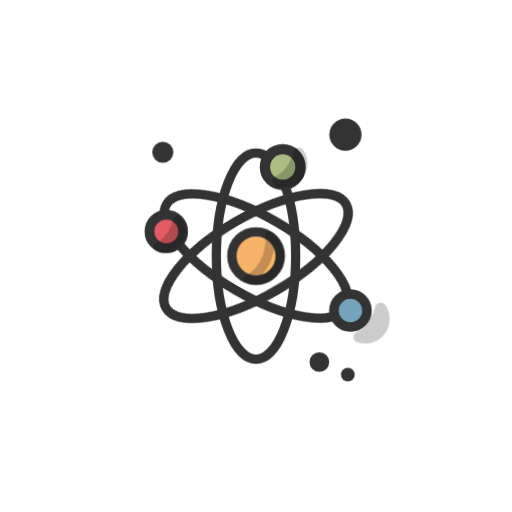
t = 0.00 s
t = 1.00 s: frame unchanged from t = 0.00 s, image omitted
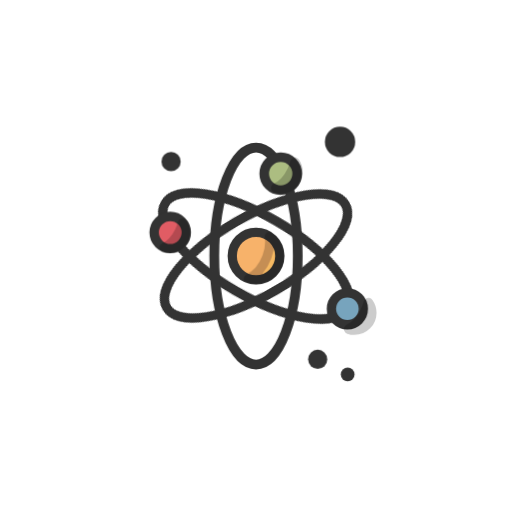
t = 1.13 s
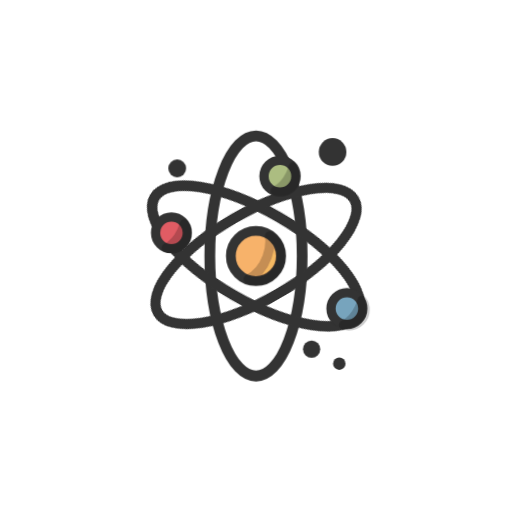
t = 1.25 s
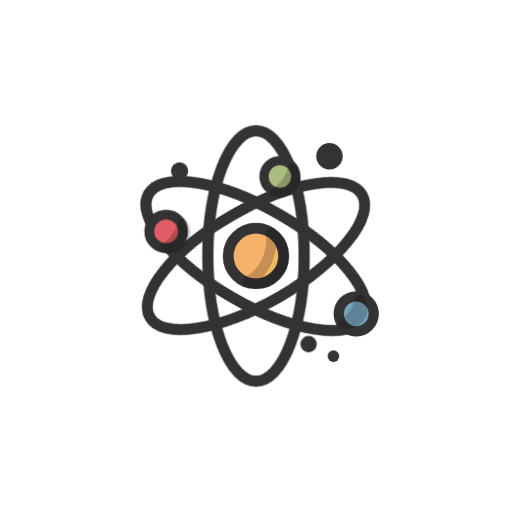
t = 1.38 s
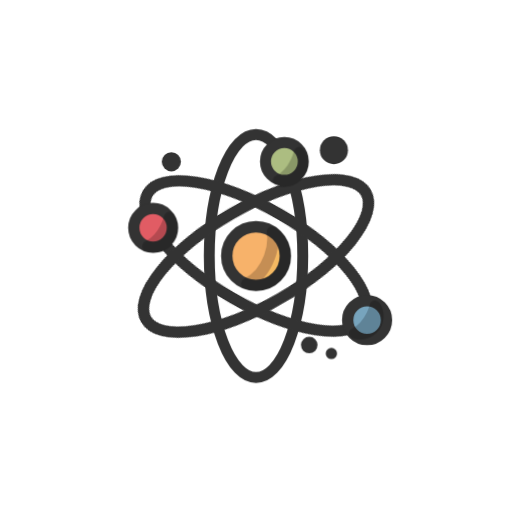
t = 1.63 s

The animated SVG that drew these frames (rendered in a browser with its animation timeline set to each time). Animation: 2 CSS @keyframes rules; one cycle of 2.00 s, repeats indefinitely.

  <svg version="1.1" id="Layer_1" xmlns="http://www.w3.org/2000/svg" xmlns:xlink="http://www.w3.org/1999/xlink" x="0px" y="0px" viewBox="0 0 100 100" style="transform-origin: 50px 50px 0px;" xml:space="preserve"><g style="transform-origin: 50px 50px 0px; transform: scale(0.6);"><g style="transform-origin: 50px 50px 0px;"><style type="text/css" class="ld ld-breath" style="transform-origin: 50px 50px 0px; animation-duration: 1s; animation-delay: -1s;">.st0,.st1,.st2{fill:none;stroke:#333;stroke-width:3.5;stroke-linecap:round;stroke-miterlimit:10}.st1,.st2{fill:#f0af6b}.st2{fill:none;stroke-linejoin:round}.st3{fill:#e0e0e0;stroke:#333434}.st3,.st4,.st5,.st6{stroke-width:3.5;stroke-miterlimit:10}.st4{fill:#f3e4c7;stroke:#333}.st5,.st6{stroke-linejoin:round}.st5{stroke-linecap:round;fill:none;stroke:#fff}.st6{fill:#fff;stroke:#333}.st7{fill:#333}.st8{fill:#e0e0e0;stroke:#333}.st10,.st8,.st9{stroke-width:3.5;stroke-miterlimit:10}.st9{opacity:.2;stroke:#000}.st10{fill:none;stroke:#333}.st11{fill:#e0e0e0}.st12{fill:#666766}.st13{fill:#fff}.st14{fill:#c33837;stroke:#333}.st14,.st15,.st16,.st17{stroke-width:3.5;stroke-miterlimit:10}.st15{opacity:.2;stroke-linejoin:round;stroke:#000}.st16,.st17{fill:#f4e6c8;stroke:#333}.st17{stroke:#fff;stroke-linecap:round}.st18{fill:#849b87}.st19{opacity:.2}.st20{stroke-width:3.5;stroke-linejoin:round;stroke-miterlimit:10}.st20,.st21{fill:#e0e0e0;stroke:#333}.st21,.st22,.st23{stroke-width:3.5;stroke-linecap:round;stroke-linejoin:round}.st22{opacity:.2;stroke:#000}.st23{fill:#666;stroke:#333}.st24{fill:#d65a62}.st25{fill:#f0af6b;stroke:#333;stroke-linecap:round;stroke-linejoin:round}.st25,.st26,.st27{stroke-width:3.5;stroke-miterlimit:10}.st26{opacity:.2;stroke:#000;stroke-linecap:round;stroke-linejoin:round}.st27{fill:#a8b980}.st27,.st28,.st29{stroke:#333;stroke-linecap:round;stroke-linejoin:round}.st28{stroke-width:3.5;stroke-miterlimit:10;fill:#d65a62}.st29{fill:#ea7c60}.st29,.st30,.st31{stroke-width:3.5;stroke-miterlimit:10}.st30{stroke-linecap:round;fill:#e0e0e0;stroke:#fff}.st31{fill:#666766;stroke:#333}.st31,.st32,.st33,.st34{stroke-linejoin:round}.st32{stroke:#333;stroke-width:3.5;stroke-miterlimit:10;fill:none}.st33,.st34{fill:#67503b}.st33{stroke-width:3.5;stroke-miterlimit:10;stroke:#333}.st34{stroke:#fff;stroke-linecap:round}.st34,.st35,.st36{stroke-width:3.5;stroke-miterlimit:10}.st35{stroke:#333;stroke-linejoin:round;fill:#f47e5f}.st36{fill:#f4e6c8}.st36,.st37,.st38{stroke:#333;stroke-linejoin:round}.st37{stroke-width:3.5;stroke-miterlimit:10;fill:#f7b26a}.st38{fill:#333;stroke-linecap:round}.st38,.st39,.st40{stroke-width:3.5;stroke-miterlimit:10}.st39{stroke-linejoin:round;fill:none;stroke:#fff}.st40{fill:#feffff;stroke:#333}.st41{fill:#f0af6b}.st42{opacity:.3;fill:#f3e4c7}.st43,.st44{fill:#f0af6b;stroke-miterlimit:10}.st43{stroke-width:3.5;stroke:#333}.st44{stroke:#fff;stroke-linecap:round}.st44,.st45,.st46{stroke-width:3.5}.st45{stroke-miterlimit:10;fill:none;stroke:#fff}.st46{fill:#65503a;stroke:#333;stroke-linejoin:round}.st46,.st47,.st48{stroke-miterlimit:10}.st47{stroke:#333;stroke-width:3.5;fill:#ea7c60}.st48{fill:#a8b980}.st48,.st49,.st50,.st51{stroke:#333;stroke-width:3.5}.st49{fill:#76a0b7;stroke-miterlimit:10}.st50,.st51{stroke-linecap:round;stroke-linejoin:round}.st50{stroke-miterlimit:10;fill:#65503a}.st51{fill:#b93a38}.st51,.st52,.st53{stroke-miterlimit:10}.st52{fill:none;stroke-width:3.5;stroke-linecap:round;stroke:#fff}.st53{opacity:.2;stroke:#000}.st54,.st55{stroke:#333;stroke-linecap:round;stroke-linejoin:round}.st54{stroke-width:3.5;stroke-miterlimit:10;fill:#fff}.st55{fill:#666}.st55,.st56,.st57{stroke-width:3.5;stroke-miterlimit:10}.st56{stroke-linecap:round;stroke-linejoin:round;fill:#666;stroke:#fff}.st57{fill:#333;stroke:#333}.st58,.st59,.st60,.st61,.st62,.st63{stroke-width:3.5;stroke-linecap:round}.st58{stroke-miterlimit:10;fill:#f3e4c7;stroke:#fff}.st59,.st60,.st61,.st62,.st63{fill:none;stroke:#333;stroke-linejoin:round}.st60,.st61,.st62,.st63{stroke:#fff}.st61,.st62,.st63{fill:#f0af6b;stroke:#333}.st62,.st63{fill:#666;stroke:#fff}.st63{fill:#e0e0e0}.st64{fill:#fff;stroke:#333}.st64,.st65,.st66,.st67{stroke-width:3.5;stroke-miterlimit:10}.st65{fill:#666;stroke:#333}.st66,.st67{stroke:#000;stroke-linejoin:round}.st67{fill:#e15c64;stroke:#333}.st68{fill:#77a4bd}.st69{stroke-linejoin:round}.st69,.st70,.st71,.st72{fill:none;stroke:#fff;stroke-width:2;stroke-miterlimit:10}.st71,.st72{fill:#333;stroke-width:.3}.st72{fill:none;stroke:#333;stroke-width:2}.st73{fill:#acbd81;stroke:#333}.st73,.st74,.st75{stroke-width:3.5;stroke-miterlimit:10}.st74{fill:#849b87;stroke:#333}.st75{stroke:#b93a38}.st75,.st76{fill:none}.st77{fill:#f3e4c7}.st78{fill:#e15c64}.st79{fill:#f7b26a}.st80{fill:#f7faf8}.st81,.st82{fill:#f7b26a;stroke:#333;stroke-width:3.5;stroke-miterlimit:10}.st82{fill:#77a4bd}.st83{fill:#e15c64;stroke:#333}.st83,.st84,.st85{stroke-width:3.5;stroke-miterlimit:10}.st84{opacity:.2;stroke:#333}.st85{fill:#666}.st85,.st86,.st87{stroke:#333434}.st86{stroke-width:3.5;stroke-linejoin:round;stroke-miterlimit:10;fill:#65503a}.st87{fill:none;stroke-linecap:round}.st87,.st88,.st89{stroke-width:3.5;stroke-miterlimit:10}.st88{opacity:.2;stroke:#010101;fill:#010101}.st89{fill:#9ec4d2;stroke-linecap:round;stroke-linejoin:round}.st89,.st90,.st91{stroke:#333434}.st90{stroke-width:3.5;stroke-linecap:round;stroke-linejoin:round;stroke-miterlimit:10;fill:none}.st91{fill:#9ec4d2}.st91,.st92,.st93{stroke-width:3.5;stroke-miterlimit:10}.st92{fill:#77a0b7;stroke:#333434}.st93{stroke:#010101;stroke-linecap:round;stroke-linejoin:round}.st93,.st94{opacity:.2;fill:#010101}.st95{fill:#333434}.st96,.st97{fill:none;stroke:#fff;stroke-width:1.5;stroke-linecap:round;stroke-miterlimit:10}.st97{fill:#a8b980;stroke-width:3.5}</style><g class="ld ld-breath" style="transform-origin: 50px 50px 0px; animation-duration: 1s; animation-delay: -0.96s;"><ellipse class="st10" cx="50" cy="50" rx="15" ry="39" stroke="rgb(51, 51, 51)" style="stroke: rgb(51, 51, 51);"></ellipse></g><g class="ld ld-breath" style="transform-origin: 50px 50px 0px; animation-duration: 1s; animation-delay: -0.92s;"><ellipse transform="matrix(0.5 -0.866 0.866 0.5 -18.3013 68.3013)" class="st10" cx="50" cy="50" rx="15" ry="39" stroke="rgb(51, 51, 51)" style="stroke: rgb(51, 51, 51);"></ellipse></g><g class="ld ld-breath" style="transform-origin: 50px 50px 0px; animation-duration: 1s; animation-delay: -0.88s;"><ellipse transform="matrix(0.866 -0.5 0.5 0.866 -18.3013 31.6987)" class="st10" cx="50" cy="50" rx="39" ry="15" stroke="rgb(51, 51, 51)" style="stroke: rgb(51, 51, 51);"></ellipse></g><g class="ld ld-breath" style="transform-origin: 50px 50px 0px; animation-duration: 1s; animation-delay: -0.84s;"><circle class="st81" cx="50" cy="50" r="9" stroke="rgb(51, 51, 51)" fill="rgb(247, 178, 106)" style="stroke: rgb(51, 51, 51); fill: rgb(247, 178, 106);"></circle></g><g class="ld ld-breath" style="transform-origin: 50px 50px 0px; animation-duration: 1s; animation-delay: -0.8s;"><path class="st15" d="M55.04,42.543c0.352,2.39,0.084,5.108-0.924,7.799c-1.457,3.889-4.106,6.826-6.998,8.178 C48.024,58.826,48.991,59,50,59c4.971,0,9-4.029,9-9C59,46.897,57.429,44.161,55.04,42.543z" fill="rgb(240, 216, 72)" stroke="rgb(0, 0, 0)" style="fill: rgb(240, 216, 72); stroke: rgb(0, 0, 0);"></path></g><g class="ld ld-breath" style="transform-origin: 50px 50px 0px; animation-duration: 1s; animation-delay: -0.76s;"><circle class="st82" cx="84.319" cy="69.814" r="6" stroke="rgb(51, 51, 51)" fill="rgb(119, 164, 189)" style="stroke: rgb(51, 51, 51); fill: rgb(119, 164, 189);"></circle></g><g class="ld ld-breath" style="transform-origin: 50px 50px 0px; animation-duration: 1s; animation-delay: -0.72s;"><circle class="st83" cx="18" cy="41.25" r="6" stroke="rgb(51, 51, 51)" fill="rgb(225, 92, 100)" style="stroke: rgb(51, 51, 51); fill: rgb(225, 92, 100);"></circle></g><g class="ld ld-breath" style="transform-origin: 50px 50px 0px; animation-duration: 1s; animation-delay: -0.68s;"><path class="st15" d="M22.904,37.8c-0.259,0.994-0.627,2.01-1.121,3.017c-1.443,2.944-3.577,5.128-5.696,6.116 c0.601,0.202,1.243,0.317,1.912,0.317c3.314,0,6-2.686,6-6C24,39.965,23.592,38.777,22.904,37.8z" fill="rgb(240, 216, 72)" stroke="rgb(0, 0, 0)" style="fill: rgb(240, 216, 72); stroke: rgb(0, 0, 0);"></path></g><g class="ld ld-breath" style="transform-origin: 50px 50px 0px; animation-duration: 1s; animation-delay: -0.64s;"><circle class="st73" cx="59" cy="20" r="6" stroke="rgb(51, 51, 51)" fill="rgb(172, 189, 129)" style="stroke: rgb(51, 51, 51); fill: rgb(172, 189, 129);"></circle></g><g class="ld ld-breath" style="transform-origin: 50px 50px 0px; animation-duration: 1s; animation-delay: -0.6s;"><path class="st15" d="M63.948,16.55c-0.259,0.994-0.627,2.01-1.121,3.017c-1.443,2.944-3.577,5.128-5.696,6.116 C57.733,25.886,58.374,26,59.044,26c3.314,0,6-2.686,6-6C65.044,18.715,64.636,17.527,63.948,16.55z" fill="rgb(240, 216, 72)" stroke="rgb(0, 0, 0)" style="fill: rgb(240, 216, 72); stroke: rgb(0, 0, 0);"></path></g><g class="ld ld-breath" style="transform-origin: 50px 50px 0px; animation-duration: 1s; animation-delay: -0.56s;"><path class="st15" d="M89.223,66.364c-0.259,0.994-0.627,2.01-1.121,3.017c-1.443,2.944-3.577,5.128-5.696,6.116 c0.601,0.202,1.243,0.317,1.912,0.317c3.314,0,6-2.686,6-6C90.319,68.529,89.911,67.341,89.223,66.364z" fill="rgb(240, 216, 72)" stroke="rgb(0, 0, 0)" style="fill: rgb(240, 216, 72); stroke: rgb(0, 0, 0);"></path></g><g class="ld ld-breath" style="transform-origin: 50px 50px 0px; animation-duration: 1s; animation-delay: -0.52s;"><circle class="st7" cx="21.25" cy="18.025" r="3.25" fill="rgb(51, 51, 51)" stroke="rgb(51, 51, 51)" style="fill: rgb(51, 51, 51); stroke: rgb(51, 51, 51);"></circle></g><g class="ld ld-breath" style="transform-origin: 50px 50px 0px; animation-duration: 1s; animation-delay: -0.48s;"><circle class="st7" cx="77.456" cy="12.7" r="4.95" fill="rgb(51, 51, 51)" stroke="rgb(51, 51, 51)" style="fill: rgb(51, 51, 51); stroke: rgb(51, 51, 51);"></circle></g><g class="ld ld-breath" style="transform-origin: 50px 50px 0px; animation-duration: 1s; animation-delay: -0.44s;"><circle class="st7" cx="69.481" cy="82.608" r="3.025" fill="rgb(51, 51, 51)" stroke="rgb(51, 51, 51)" style="fill: rgb(51, 51, 51); stroke: rgb(51, 51, 51);"></circle></g><g class="ld ld-breath" style="transform-origin: 50px 50px 0px; animation-duration: 1s; animation-delay: -0.4s;"><circle class="st7" cx="78.319" cy="86.598" r="2.125" fill="rgb(51, 51, 51)" stroke="rgb(51, 51, 51)" style="fill: rgb(51, 51, 51); stroke: rgb(51, 51, 51);"></circle></g></g></g><style type="text/css" class="ld ld-breath" style="transform-origin: 50px 50px 0px; animation-duration: 1s; animation-delay: -0.16s;">path,ellipse,circle,rect,polygon,polyline,line { stroke-width: 0; }@keyframes ld-breath {
    0% {
      -webkit-transform: scale(0.86);
      transform: scale(0.86);
    }
    50% {
      -webkit-transform: scale(1.06);
      transform: scale(1.06);
    }
    100% {
      -webkit-transform: scale(0.86);
      transform: scale(0.86);
    }
  }
  @-webkit-keyframes ld-breath {
    0% {
      -webkit-transform: scale(0.86);
      transform: scale(0.86);
    }
    50% {
      -webkit-transform: scale(1.06);
      transform: scale(1.06);
    }
    100% {
      -webkit-transform: scale(0.86);
      transform: scale(0.86);
    }
  }
  .ld.ld-breath {
    -webkit-animation: ld-breath 1s infinite;
    animation: ld-breath 1s infinite;
  }
  </style>
  </svg>